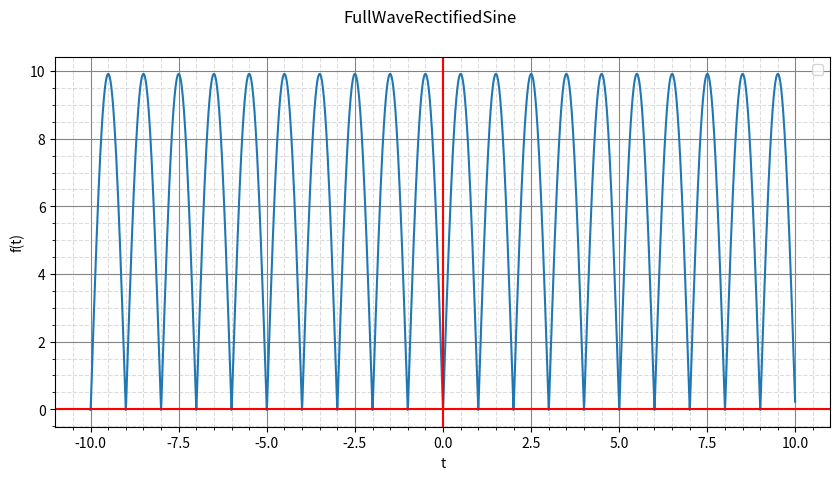

Reproduce this figure in Python.
# full wave rectified sine
import matplotlib.pyplot as plt
import math
import numpy as np

PI=math.pi

STARTI=-10
ENDI=10
DT=0.01
H=100
T=2
A = 10

coefprint=True

def f(t, h=H):
    a0= 2*PI
    somme = a0
    global coefprint
    for n in range(1,h+1):
        if (n % 2) == 0:
            an= ((-40)/PI)*(1/((n**2)-1))
        else: 
            an = 0
        bn=0

        if coefprint:
            print(f"> a0: {round(a0,3)}    --    a{n} : {round(an,3)}    --    b{n} : {round(bn,3)}")
        somme = somme + an*math.cos(n*PI*t)

    if coefprint:
        coefprint = False
    return somme

print('> == FullWaveRectifiedSine == ')
print(f'> a0        --        an        --        bn')

t=np.arange(STARTI, ENDI, DT)
ft=[f(i) for i in t]
fig=plt.figure()
fig.set_figwidth(10)
fig.suptitle('FullWaveRectifiedSine')
plt.plot(t, ft)
plt.axhline(0, color='r')
plt.axvline(0, color='r')
plt.legend()
plt.ylabel('f(t)')
plt.xlabel('t')
plt.grid(visible=True, which='major', color='#848484', linestyle='-')
plt.minorticks_on()
plt.grid(visible=True, which='minor', color='#999999', linestyle='--', alpha=0.34)
plt.show()